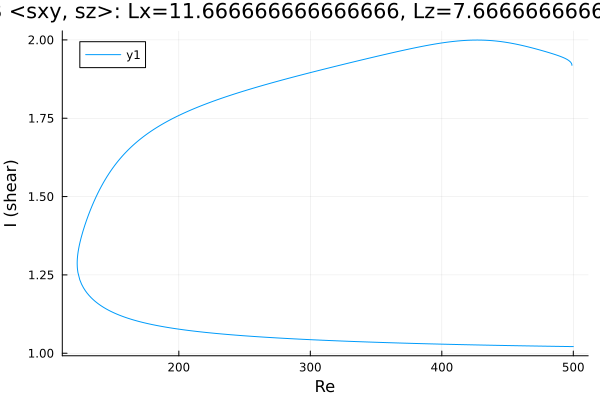

The table this chart was drawn from, first rows:
Re, shear
498.9, 1.919
498.9, 1.919
498.9, 1.919
498.9, 1.919
498.9, 1.919
498.9, 1.919
498.9, 1.919
498.9, 1.919
498.9, 1.919
498.9, 1.92
498.9, 1.92
498.8, 1.922
498.6, 1.925
497.9, 1.929
496.5, 1.934
495.1, 1.938
493.7, 1.941
492.2, 1.944
490.8, 1.946
489.4, 1.949
488, 1.951
486.6, 1.953
485.2, 1.955
483.8, 1.956
482.3, 1.958
480.9, 1.96
479.5, 1.962
478.1, 1.964
476.7, 1.965
475.3, 1.967
473.9, 1.969
472.4, 1.97
471, 1.972
469.6, 1.973
468.2, 1.975
466.8, 1.977
465.4, 1.978
464.4, 1.979
463, 1.98
461.6, 1.982
460.2, 1.983
458.8, 1.984
458, 1.985
456.5, 1.986
455.1, 1.988
453.7, 1.989
452.3, 1.99
450.9, 1.991
449.5, 1.992
448.1, 1.993
446.6, 1.994
445.2, 1.994
443.8, 1.995
442.4, 1.996
441, 1.997
439.6, 1.997
438.2, 1.998
436.7, 1.998
435.3, 1.998
433.9, 1.999
... 551 more rows
